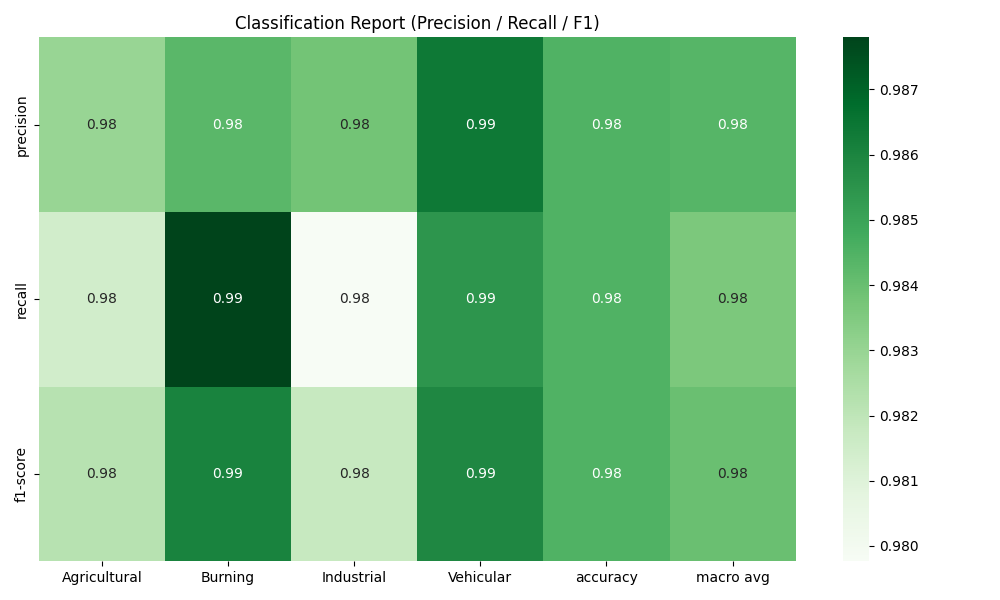

The table this chart was drawn from, first rows:
, Agricultural, Burning, Industrial, Vehicular, accuracy, macro avg, weighted avg
precision, 0.983, 0.9843, 0.9838, 0.9864, 0.9845, 0.9844, 0.9845
recall, 0.9814, 0.9878, 0.9798, 0.9854, 0.9845, 0.9836, 0.9845
f1-score, 0.9822, 0.986, 0.9818, 0.9859, 0.9845, 0.984, 0.9845
support, 8296, 14344, 6820, 10720, 0.9845, 40180, 40180
